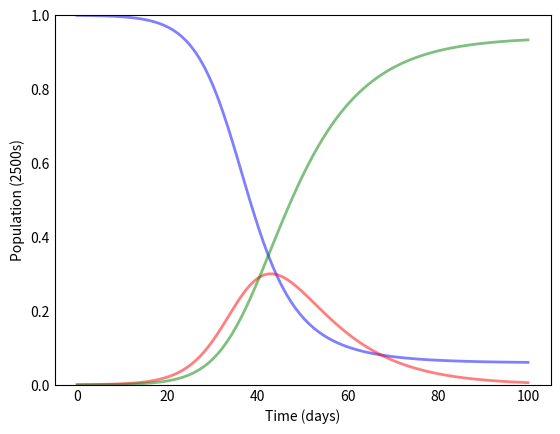

This figure's Python source: (Note: this script raises an exception after producing the figure.)
import numpy as np
from scipy.integrate import odeint
import matplotlib.pyplot as plt

# Total population, N.
N = 2500
# Initial number of infected and recovered individuals, I0 and R0.
I0, R0 = 1, 0
# Everyone else, S0, is susceptible to infection initially.
S0 = N - I0 - R0
# Contact rate, beta, and mean recovery rate, gamma, (in 1/days).
beta, gamma = 0.3, 1./10 
# A grid of time points (in days)
t = np.linspace(0, 100, 100)

# The SIR model differential equations.
def deriv(y, t, N, beta, gamma):
    S, I, R = y
    dSdt = -beta * S * I / N
    dIdt = beta * S * I / N - gamma * I
    dRdt = gamma * I
    return dSdt, dIdt, dRdt

# Initial conditions vector
y0 = S0, I0, R0
# Integrate the SIR equations over the time grid, t.
ret = odeint(deriv, y0, t, args=(N, beta, gamma))
S, I, R = ret.T

# Plot the data on three separate curves for S(t), I(t) and R(t)
fig = plt.figure(facecolor='w')
ax = fig.add_subplot(111, axisbelow=True)
ax.plot(t, S/N, 'b', alpha=0.5, lw=2, label='Susceptible')
ax.plot(t, I/N, 'r', alpha=0.5, lw=2, label='Infected')
ax.plot(t, R/N, 'g', alpha=0.5, lw=2, label='Recovered')
ax.set_xlabel('Time (days)')
ax.set_ylabel('Population (2500s)')
ax.set_ylim(0,1)
ax.yaxis.set_tick_params(length=0)
ax.xaxis.set_tick_params(length=0)
ax.grid(b=True, which='major', c='w', lw=2, ls='-')
plt.title("Population vs. Time")
legend = ax.legend()
legend.get_frame().set_alpha(0.5)

plt.show()